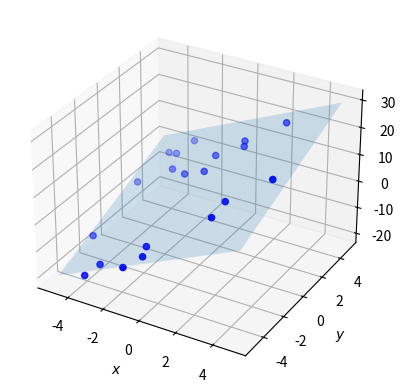

This figure's Python source: (Note: this script raises an exception after producing the figure.)
import matplotlib.pyplot as plt
import numpy as np

np.random.seed(1)

# tag::multivariate_toy_dataset
n_points = 20
a, b, c = 3, 2, 5
x_range, y_range, noise = 5, 5, 3

xs = np.random.uniform(-x_range, x_range, n_points)
ys = np.random.uniform(-y_range, y_range, n_points)
zs = xs * a + ys * b + np.random.normal(scale=noise)
# end::multivariate_toy_dataset

xx, yy = np.meshgrid([*range(-x_range, x_range + 1)], [*range(-y_range, y_range + 1)])
zz = a * xx + b * yy + c
plt3d = plt.figure().add_subplot(projection="3d")
plt3d.plot_surface(xx, yy, zz, alpha=0.2)

ax = plt.gca()
ax.scatter(xs, ys, zs, color="b")
ax.set_xlabel("$x$")
ax.set_ylabel("$y$")
ax.set_zlabel("$z$")
plt.savefig("assets/multivariate_plane.png")

# tag::multivariate_toy_dataset_normal_equation
X = np.hstack((np.ones((len(xs), 1), dtype=xs.dtype), xs[:, None], ys[:, None]))
y = zs
w = np.linalg.inv(X.T @ X) @ (X.T @ y)
residual = np.linalg.norm(y - X @ w)
print(f"Resulting plane: z = {w[1]}x + {w[2]}y + {w[0]}")
print(f"Error: {residual}")
# end::multivariate_toy_dataset_normal_equation

xlim = ax.get_xlim()
ylim = ax.get_ylim()
xx2, yy2 = np.meshgrid(np.arange(xlim[0], xlim[1]), np.arange(ylim[0], ylim[1]))
zz2 = w[1] * xx2 + w[1] * yy2 + w[0]
zs2 = w[1] * xs + w[1] * ys + w[0]
plt3d = plt.figure().add_subplot(projection="3d")
plt3d.plot_surface(xx, yy, zz, alpha=0.5)
plt3d.plot_wireframe(xx2, yy2, zz2, color="k", alpha=0.2)

ax = plt.gca()
ax.scatter(xs, ys, zs, color="b")
ax.scatter(xs, ys, zs2, color="r")
ax.set_xlabel("$x$")
ax.set_ylabel("$y$")
ax.set_zlabel("$z$")
plt.savefig("assets/multivariate_plane_normal_equation.png")
